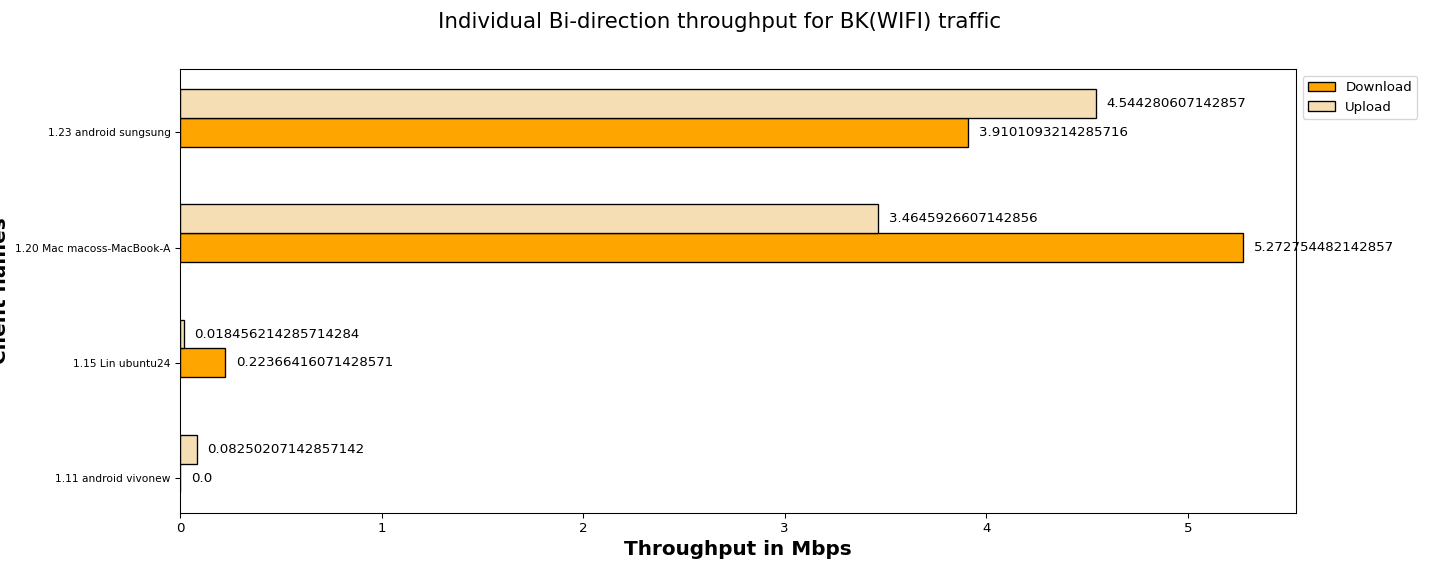

Source data for this figure (header and first rows):
Client names, Download, Upload
1.11 android vivonew, 0.00, 0.08
1.15 Lin ubuntu24, 0.22, 0.02
1.20 Mac macoss-MacBook-A, 5.27, 3.46
1.23 android sungsung, 3.91, 4.54
